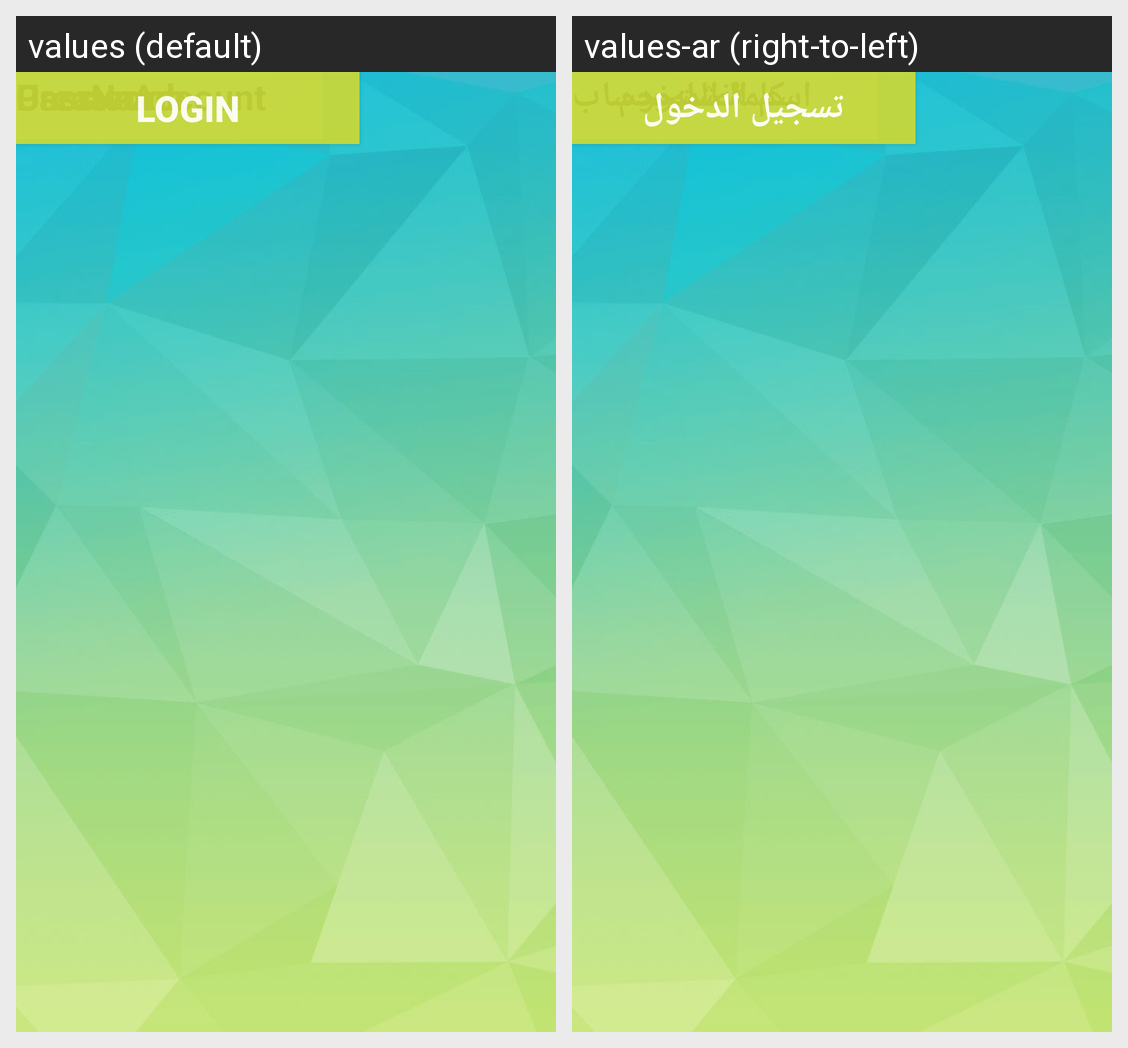

Translations of the strings shown on this Android screen, per locale in the grid:
Android screen res/layout/activity_login2.xml rendered under 2 locales, left to right: values (default), values-ar (right-to-left). Device: Nexus 5 (rendered at 1080×1920; each locale shown at half size, 540×960, under a caption strip naming it); theme AppTheme.
Strings drawn on this screen, with the default value and each locale's value (text and hints the layout hard-codes, and strings that could not be matched under every locale, appear in the picture but are not listed):

Login
  values: Login
  values-ar: تسجيل الدخول

UserName
  values: UserName
  values-ar: اسم المستخدم

Password
  values: Password
  values-ar: كلمه المرور

CreateAccount
  values: Create Account
  values-ar: انشاء حساب
